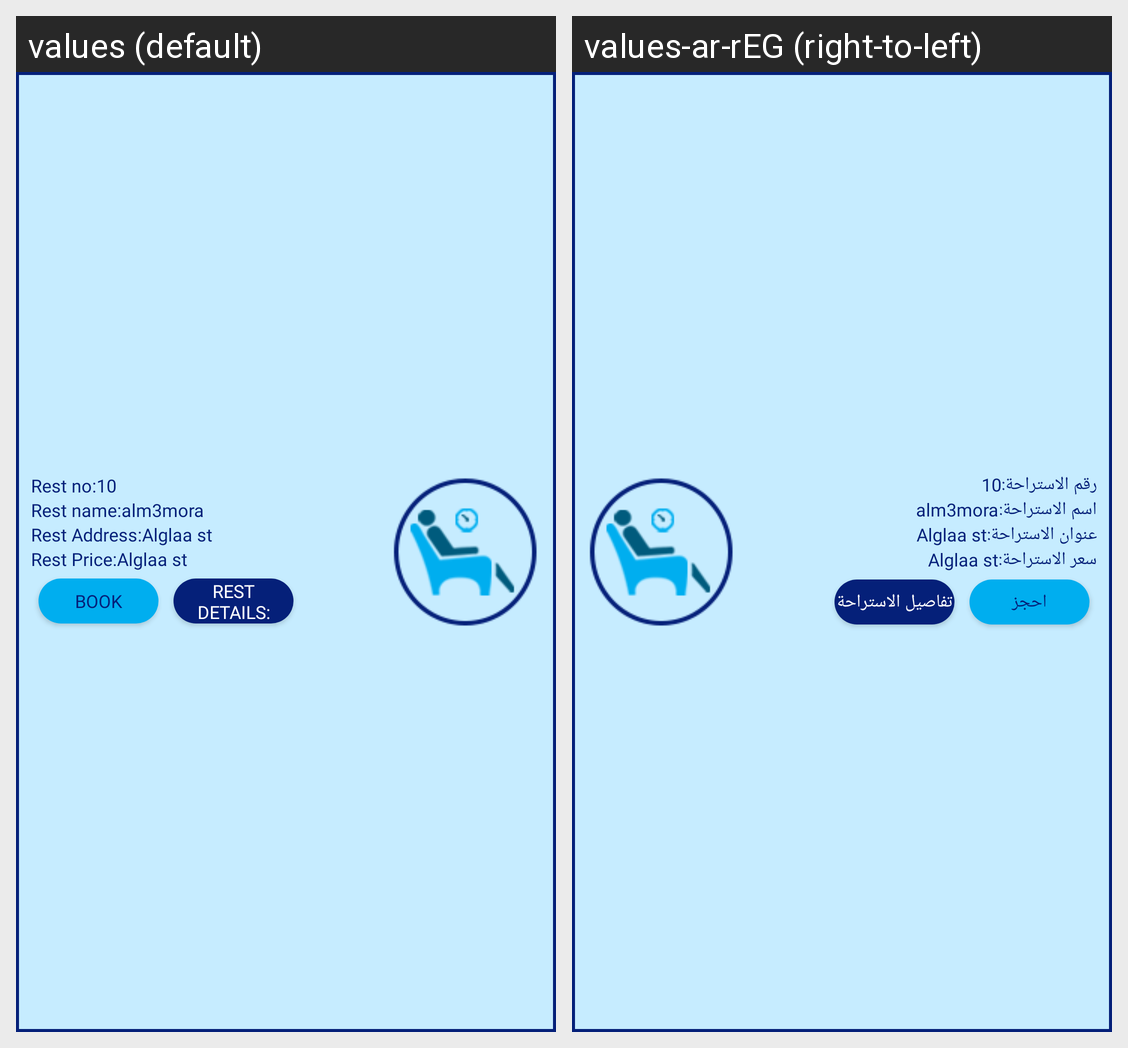

Here is an Android app screen in its default locale and in the app's own translations. Write out the translated-string differences for the strings that appear on this screen.
Android screen res/layout/unbook_item.xml rendered under 2 locales, left to right: values (default), values-ar-rEG (right-to-left). Device: Nexus 5 (rendered at 1080×1920; each locale shown at half size, 540×960, under a caption strip naming it); theme AppTheme.
Strings drawn on this screen, with the default value and each locale's value (text and hints the layout hard-codes, and strings that could not be matched under every locale, appear in the picture but are not listed):

rest_no
  values: Rest no:
  values-ar-rEG: رقم الاستراحة:

rest_name
  values: Rest name:
  values-ar-rEG: اسم الاستراحة:

rest_address
  values: Rest Address:
  values-ar-rEG: عنوان الاستراحة:

rest_price
  values: Rest Price:
  values-ar-rEG: سعر الاستراحة:

book
  values: Book
  values-ar-rEG: احجز

rest_details
  values: Rest Details:
  values-ar-rEG: تفاصيل الاستراحة
